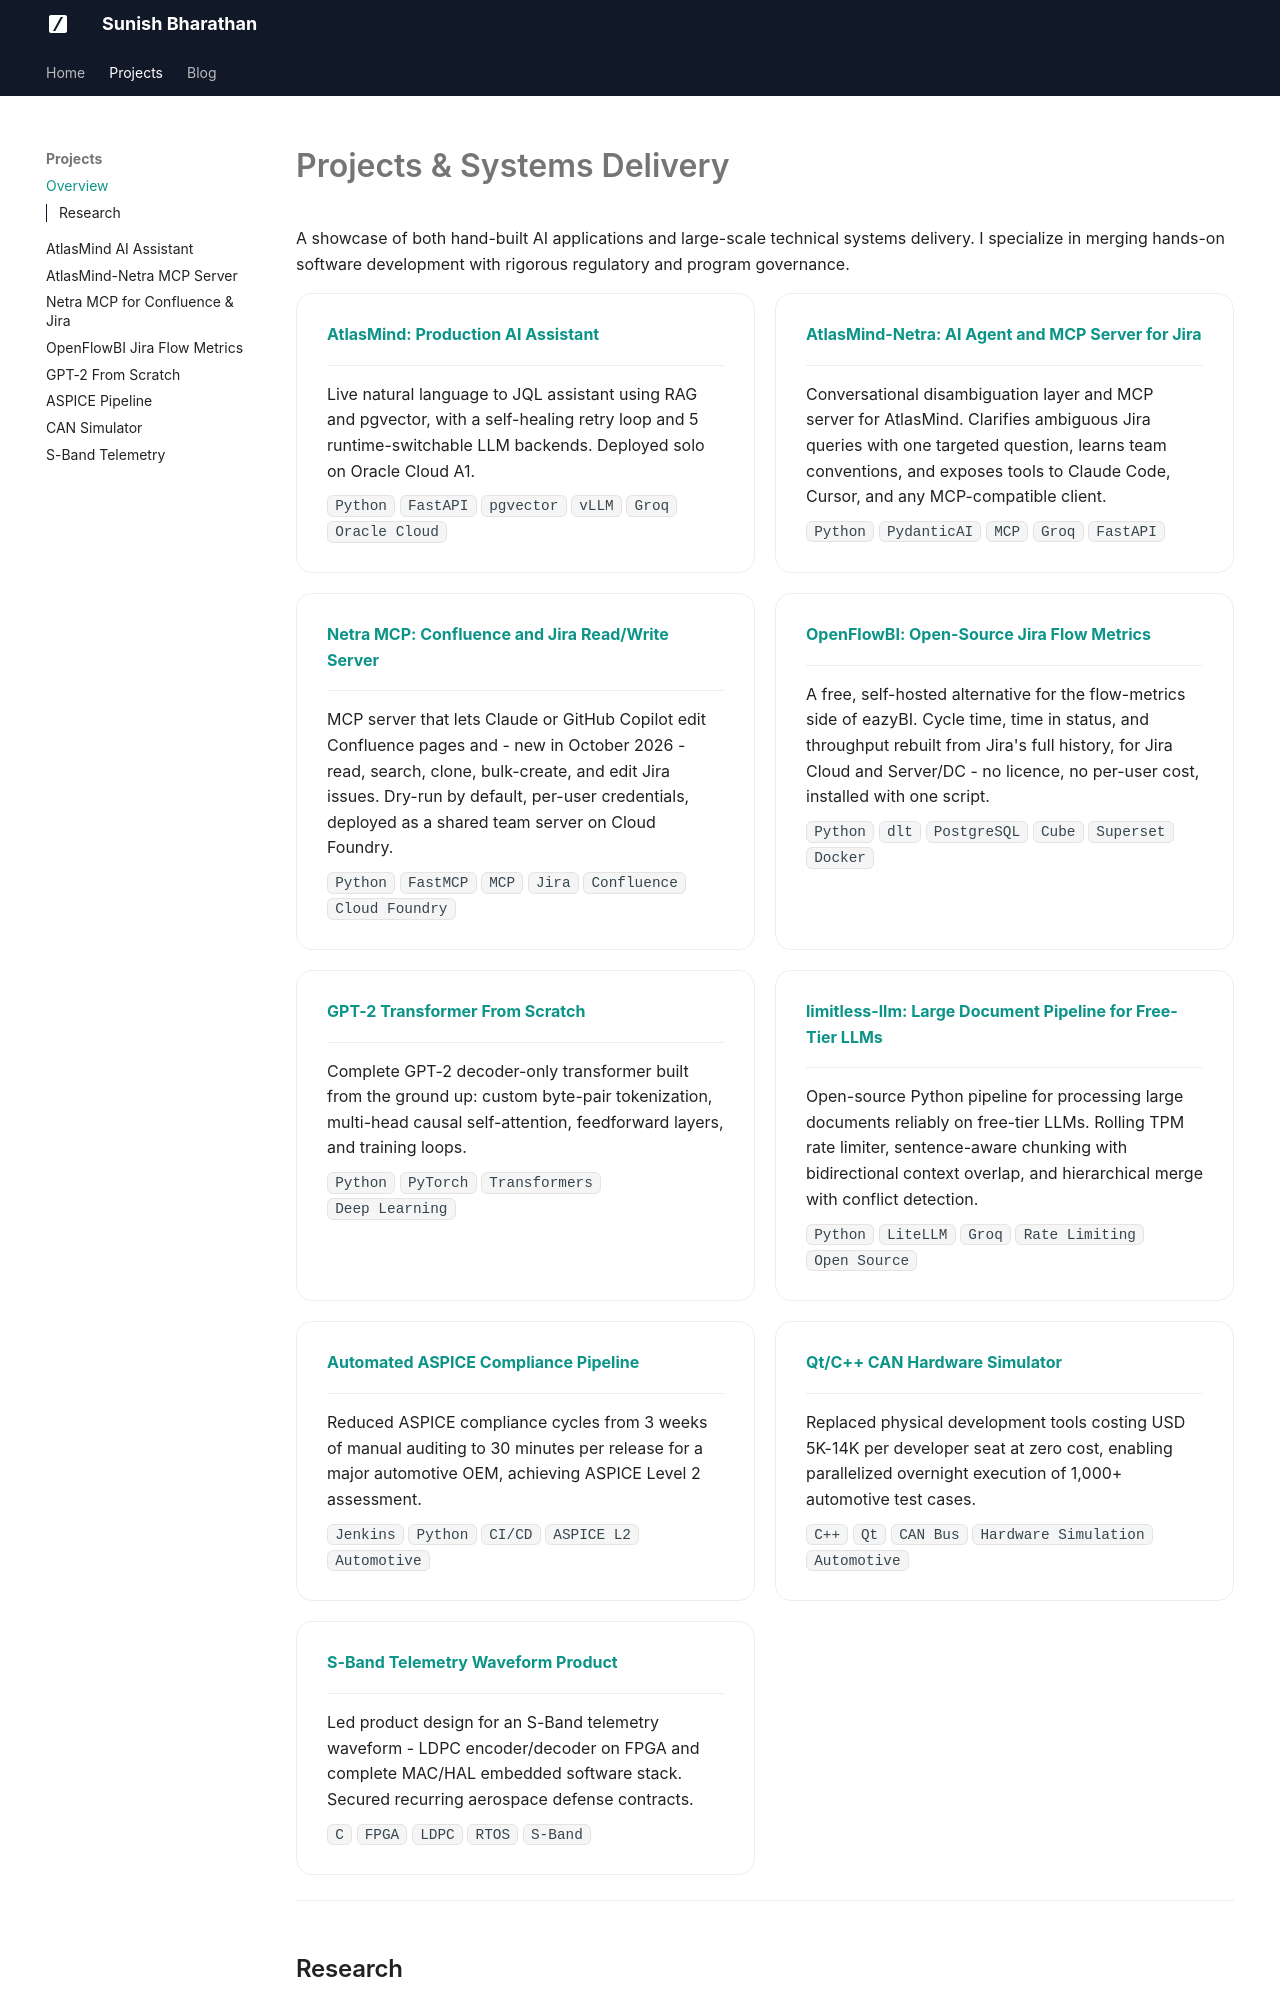

repository: sunishbharat/sunishbharat.github.io · page: portfolio/index.html · generator: mkdocs

---
title: Projects & Systems Delivery
description: Hand-built AI applications and large-scale technical systems delivery by Sunish Bharathan.
---

# Projects & Systems Delivery

A showcase of both hand-built AI applications and large-scale technical systems delivery. I specialize in merging hands-on software development with rigorous regulatory and program governance.

<div class="grid cards" markdown>

-   **[AtlasMind: Production AI Assistant](projects/atlasmind.md)**

    ---

    Live natural language to JQL assistant using RAG and pgvector, with a self-healing retry loop and 5 runtime-switchable LLM backends. Deployed solo on Oracle Cloud A1.

    `Python` `FastAPI` `pgvector` `vLLM` `Groq` `Oracle Cloud`

-   **[AtlasMind-Netra: AI Agent and MCP Server for Jira](projects/atlasmind-netra.md)**

    ---

    Conversational disambiguation layer and MCP server for AtlasMind. Clarifies ambiguous Jira queries with one targeted question, learns team conventions, and exposes tools to Claude Code, Cursor, and any MCP-compatible client.

    `Python` `PydanticAI` `MCP` `Groq` `FastAPI`

-   **[Netra MCP: Confluence and Jira Read/Write Server](projects/netra-confluence-mcp.md)**

    ---

    MCP server that lets Claude or GitHub Copilot edit Confluence pages and - new in October 2026 - read, search, clone, bulk-create, and edit Jira issues. Dry-run by default, per-user credentials, deployed as a shared team server on Cloud Foundry.

    `Python` `FastMCP` `MCP` `Jira` `Confluence` `Cloud Foundry`

-   **[OpenFlowBI: Open-Source Jira Flow Metrics](projects/open-flow-bi.md)**

    ---

    A free, self-hosted alternative for the flow-metrics side of eazyBI. Cycle time, time in status, and throughput rebuilt from Jira's full history, for Jira Cloud and Server/DC - no licence, no per-user cost, installed with one script.

    `Python` `dlt` `PostgreSQL` `Cube` `Superset` `Docker`

-   **[GPT-2 Transformer From Scratch](projects/gpt2.md)**

    ---

    Complete GPT-2 decoder-only transformer built from the ground up: custom byte-pair tokenization, multi-head causal self-attention, feedforward layers, and training loops.

    `Python` `PyTorch` `Transformers` `Deep Learning`

-   **[limitless-llm: Large Document Pipeline for Free-Tier LLMs](../blog/posts/limitless-llm.md)**

    ---

    Open-source Python pipeline for processing large documents reliably on free-tier LLMs. Rolling TPM rate limiter, sentence-aware chunking with bidirectional context overlap, and hierarchical merge with conflict detection.

    `Python` `LiteLLM` `Groq` `Rate Limiting` `Open Source`

-   **[Automated ASPICE Compliance Pipeline](projects/aspice-pipeline.md)**

    ---

    Reduced ASPICE compliance cycles from 3 weeks of manual auditing to 30 minutes per release for a major automotive OEM, achieving ASPICE Level 2 assessment.

    `Jenkins` `Python` `CI/CD` `ASPICE L2` `Automotive`

-   **[Qt/C++ CAN Hardware Simulator](projects/can-simulator.md)**

    ---

    Replaced physical development tools costing USD 5K-14K per developer seat at zero cost, enabling parallelized overnight execution of 1,000+ automotive test cases.

    `C++` `Qt` `CAN Bus` `Hardware Simulation` `Automotive`

-   **[S-Band Telemetry Waveform Product](projects/sband-telemetry.md)**

    ---
